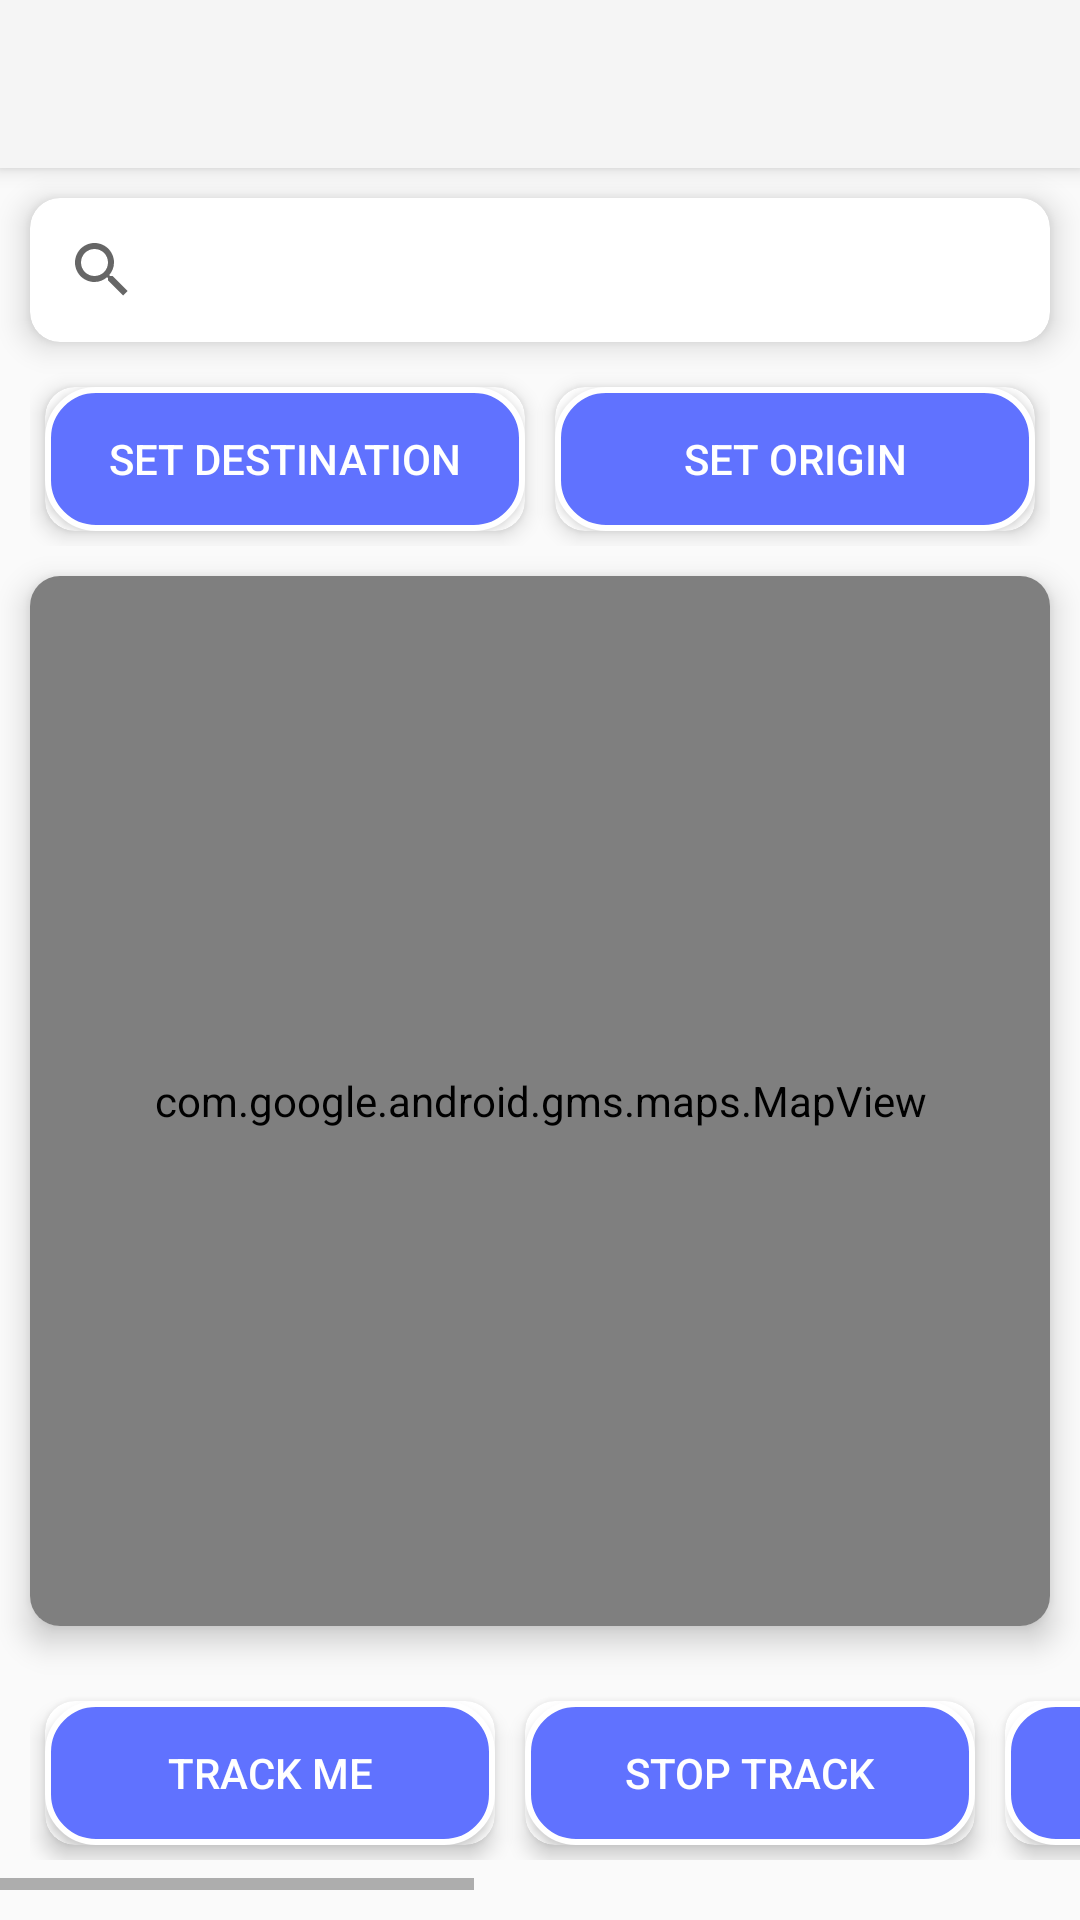

Layout XML and referenced resources for this Android screen:
<!-- AndroidManifest.xml: application theme Theme.DailyCommute -->
<!-- res/layout/map_tool.xml -->
<?xml version="1.0" encoding="utf-8"?>
<LinearLayout
    xmlns:android="http://schemas.android.com/apk/res/android"
    xmlns:app="http://schemas.android.com/apk/res-auto"
    xmlns:tools="http://schemas.android.com/tools"
    android:layout_width="match_parent"
    android:layout_height="match_parent"
    android:orientation="vertical"
    tools:context=".map_tool">

        
        <androidx.cardview.widget.CardView
            android:layout_width="match_parent"
            android:layout_height="wrap_content"
            app:cardElevation="4dp"
            app:cardCornerRadius="0dp">

                <androidx.appcompat.widget.Toolbar
                    android:id="@+id/trafficupdate_toolbar"
                    android:layout_width="match_parent"
                    android:layout_height="?attr/actionBarSize"
                    android:background="?attr/colorPrimary"
                    android:theme="?attr/actionBarTheme"/>

        </androidx.cardview.widget.CardView>


        
        <androidx.cardview.widget.CardView
            android:layout_width="match_parent"
            android:layout_height="wrap_content"
            android:layout_margin="10dp"
            app:cardCornerRadius="10dp"
            app:cardElevation="6dp">

                <SearchView
                    android:id="@+id/searchView"
                    android:layout_width="match_parent"
                    android:layout_height="wrap_content"
                    android:queryHint="Search for a location"/>
        </androidx.cardview.widget.CardView>

        
        <LinearLayout
            android:layout_width="match_parent"
            android:layout_height="wrap_content"
            android:orientation="horizontal"
            android:gravity="center"
            android:layout_marginHorizontal="10dp">

                <androidx.cardview.widget.CardView
                    android:layout_width="0dp"
                    android:layout_height="wrap_content"
                    android:layout_weight="1"
                    app:cardCornerRadius="10dp"
                    app:cardElevation="4dp"
                    android:layout_margin="5dp">

                        <Button
                            android:id="@+id/dest"
                            android:layout_width="match_parent"
                            android:layout_height="wrap_content"
                            android:text="Set Destination"
                            android:textColor="@color/white"
                            android:background="@drawable/main_button"/>
                </androidx.cardview.widget.CardView>

                <androidx.cardview.widget.CardView
                    android:layout_width="0dp"
                    android:layout_height="wrap_content"
                    android:layout_weight="1"
                    app:cardCornerRadius="10dp"
                    app:cardElevation="4dp"
                    android:layout_margin="5dp">

                        <Button
                            android:id="@+id/origin"
                            android:layout_width="match_parent"
                            android:layout_height="wrap_content"
                            android:text="Set Origin"
                            android:textColor="@color/white"
                            android:background="@drawable/main_button"/>
                </androidx.cardview.widget.CardView>

        </LinearLayout>

        
        <androidx.cardview.widget.CardView
            android:layout_width="match_parent"
            android:layout_height="0dp"
            android:layout_weight="1"
            android:layout_margin="10dp"
            app:cardCornerRadius="10dp"
            app:cardElevation="6dp">

                <com.google.android.gms.maps.MapView
                    android:id="@+id/mapView"
                    android:layout_width="match_parent"
                    android:layout_height="match_parent"/>
        </androidx.cardview.widget.CardView>

        
        <HorizontalScrollView
            android:layout_width="match_parent"
            android:layout_height="wrap_content"
            android:layout_marginBottom="10dp">

                <LinearLayout
                    android:layout_width="wrap_content"
                    android:layout_height="wrap_content"
                    android:orientation="horizontal"
                    android:padding="10dp">

                        <androidx.cardview.widget.CardView
                            android:layout_width="wrap_content"
                            android:layout_height="wrap_content"
                            app:cardCornerRadius="10dp"
                            app:cardElevation="4dp"
                            android:layout_margin="5dp">

                                <Button
                                    android:id="@+id/start_track"
                                    android:layout_width="150dp"
                                    android:layout_height="wrap_content"
                                    android:text="Track Me"
                                    android:textColor="@color/white"
                                    android:background="@drawable/main_button"/>
                        </androidx.cardview.widget.CardView>

                        <androidx.cardview.widget.CardView
                            android:layout_width="wrap_content"
                            android:layout_height="wrap_content"
                            app:cardCornerRadius="10dp"
                            app:cardElevation="4dp"
                            android:layout_margin="5dp">

                                <Button
                                    android:id="@+id/stop_track"
                                    android:layout_width="150dp"
                                    android:layout_height="wrap_content"
                                    android:text="Stop Track"
                                    android:textColor="@color/white"
                                    android:background="@drawable/main_button"/>
                        </androidx.cardview.widget.CardView>

                        <androidx.cardview.widget.CardView
                            android:layout_width="wrap_content"
                            android:layout_height="wrap_content"
                            app:cardCornerRadius="10dp"
                            app:cardElevation="4dp"
                            android:layout_margin="5dp">

                                <Button
                                    android:id="@+id/clear"
                                    android:layout_width="150dp"
                                    android:layout_height="wrap_content"
                                    android:text="Clear"
                                    android:textColor="@color/white"
                                    android:background="@drawable/main_button"/>
                        </androidx.cardview.widget.CardView>

                        <androidx.cardview.widget.CardView
                            android:layout_width="wrap_content"
                            android:layout_height="wrap_content"
                            app:cardCornerRadius="10dp"
                            app:cardElevation="4dp"
                            android:layout_margin="5dp">

                                <Button
                                    android:id="@+id/load"
                                    android:layout_width="150dp"
                                    android:layout_height="wrap_content"
                                    android:text="Load Route"
                                    android:textColor="@color/white"
                                    android:background="@drawable/main_button"/>

                        </androidx.cardview.widget.CardView>

                        <androidx.cardview.widget.CardView
                            android:id="@+id/cv_save"
                            android:layout_width="wrap_content"
                            android:layout_height="wrap_content"
                            android:layout_margin="5dp"
                            app:cardCornerRadius="10dp"
                            app:cardElevation="4dp">

                                <Button
                                    android:id="@+id/save"
                                    android:layout_width="150dp"
                                    android:layout_height="wrap_content"
                                    android:background="@drawable/main_button"
                                    android:text="Save Route"
                                    android:textColor="@color/white" />

                        </androidx.cardview.widget.CardView>


                </LinearLayout>

        </HorizontalScrollView>

</LinearLayout>
<!-- resources referenced by this layout -->
<resources>
  <color name="white">#FFFFFFFF</color>
  <!-- drawable main_button (drawable) -->
  <shape xmlns:android="http://schemas.android.com/apk/res/android">
  
      <corners android:radius="16dp" /> 
      <solid android:color="#6072FF" /> 
      <stroke
          android:width="2dp"
          android:color="#FFFF" /> 
  
  </shape>
  <style name="Theme.DailyCommute" parent="Base.Theme.DailyCommute" />
  <style name="Base.Theme.DailyCommute" parent="Theme.AppCompat.Light.NoActionBar">
          
          
          <item name="colorSurface">@color/white</item>
          <item name="colorOnSurface">@color/black</item>
      </style>
  <color name="black">#FF000000</color>
</resources>
